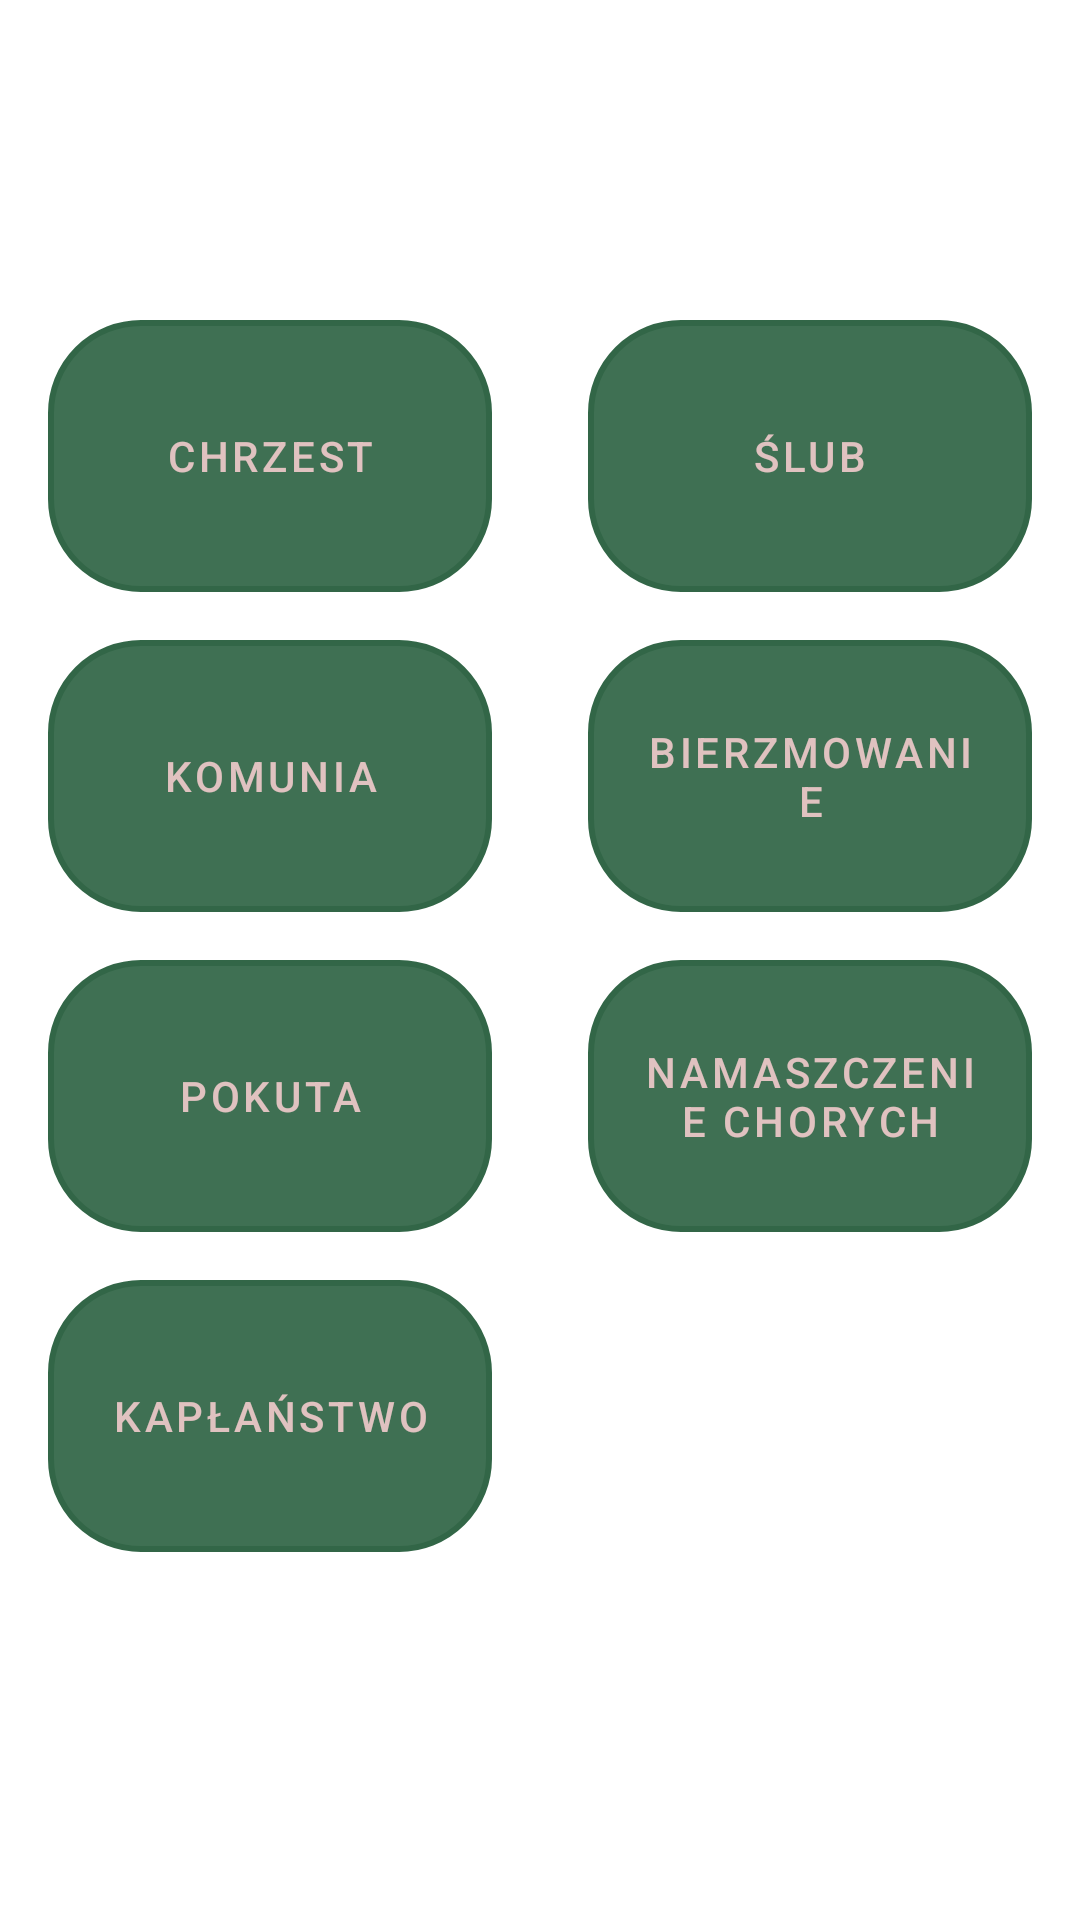

Produce the Android XML layout that renders to this screen, including the resource entries it uses.
<!-- AndroidManifest.xml: application theme Theme.Intentio -->
<!-- res/layout/fragment_sacraments.xml -->
<?xml version="1.0" encoding="utf-8"?>
<androidx.appcompat.widget.LinearLayoutCompat xmlns:android="http://schemas.android.com/apk/res/android"
    xmlns:tools="http://schemas.android.com/tools"
    android:layout_width="match_parent"
    android:layout_height="match_parent"
    android:orientation="vertical"
    tools:context=".ui.main.sacraments.SacramentsFragment">

    <ImageView
        android:layout_width="match_parent"
        android:layout_height="0dp"
        android:layout_weight="1"/>

    <androidx.appcompat.widget.LinearLayoutCompat
        android:layout_width="match_parent"
        android:layout_height="0dp"
        android:orientation="horizontal"
        android:layout_weight="1">

        <Button
            android:id="@+id/baptism"
            android:layout_width="0dp"
            android:layout_height="match_parent"
            android:layout_weight="1"
            android:layout_marginHorizontal="16dp"
            android:layout_marginBottom="16dp"
            android:background="@drawable/round_button"
            android:text="Chrzest"/>

        <Button
            android:id="@+id/slub"
            android:layout_width="0dp"
            android:layout_height="match_parent"
            android:layout_weight="1"
            android:layout_marginHorizontal="16dp"
            android:layout_marginBottom="16dp"
            android:background="@drawable/round_button"
            android:text="Ślub"/>

    </androidx.appcompat.widget.LinearLayoutCompat>

    <androidx.appcompat.widget.LinearLayoutCompat
        android:layout_width="match_parent"
        android:layout_height="0dp"
        android:orientation="horizontal"
        android:layout_weight="1">

        <Button
            android:id="@+id/komunia"
            android:layout_width="0dp"
            android:layout_height="match_parent"
            android:layout_weight="1"
            android:layout_marginHorizontal="16dp"
            android:layout_marginBottom="16dp"
            android:background="@drawable/round_button"
            android:text="Komunia"/>

        <Button
            android:id="@+id/bierzmowanie"
            android:layout_width="0dp"
            android:layout_height="match_parent"
            android:layout_weight="1"
            android:layout_marginHorizontal="16dp"
            android:layout_marginBottom="16dp"
            android:background="@drawable/round_button"
            android:text="Bierzmowanie"/>

    </androidx.appcompat.widget.LinearLayoutCompat>

    <androidx.appcompat.widget.LinearLayoutCompat
        android:layout_width="match_parent"
        android:layout_height="0dp"
        android:orientation="horizontal"
        android:layout_weight="1">

        <Button
            android:id="@+id/pokuta"
            android:layout_width="0dp"
            android:layout_height="match_parent"
            android:layout_weight="1"
            android:layout_marginHorizontal="16dp"
            android:layout_marginBottom="16dp"
            android:background="@drawable/round_button"
            android:text="Pokuta"/>

        <Button
            android:id="@+id/namaszczenie"
            android:layout_width="0dp"
            android:layout_height="match_parent"
            android:layout_weight="1"
            android:layout_marginHorizontal="16dp"
            android:layout_marginBottom="16dp"
            android:background="@drawable/round_button"
            android:text="Namaszczenie chorych"/>

    </androidx.appcompat.widget.LinearLayoutCompat>

    <androidx.appcompat.widget.LinearLayoutCompat
        android:layout_width="match_parent"
        android:layout_height="0dp"
        android:orientation="horizontal"
        android:layout_weight="1">

        <Button
            android:id="@+id/others"
            android:layout_width="0dp"
            android:layout_height="match_parent"
            android:layout_weight="1"
            android:layout_marginHorizontal="16dp"
            android:layout_marginBottom="16dp"
            android:background="@drawable/round_button"
            android:text="Kapłaństwo"/>

        <Button
            android:id="@+id/blank"
            android:layout_width="0dp"
            android:layout_height="match_parent"
            android:layout_weight="1"
            android:layout_marginHorizontal="16dp"
            android:layout_marginBottom="16dp"
            android:background="@drawable/round_button"
            android:visibility="invisible"/>

    </androidx.appcompat.widget.LinearLayoutCompat>




    <ImageView
        android:layout_width="match_parent"
        android:layout_height="0dp"
        android:layout_weight="1"/>

</androidx.appcompat.widget.LinearLayoutCompat>
<!-- resources referenced by this layout -->
<resources>
  <!-- drawable round_button (drawable) -->
  <?xml version="1.0" encoding="utf-8"?>
  <shape xmlns:android="http://schemas.android.com/apk/res/android"
      android:shape="rectangle">
      <stroke android:width="2dp" android:color="@color/green_fig"/>
      <solid android:color="#eeffffff" />
      <corners android:bottomRightRadius="30dp"
          android:bottomLeftRadius="30dp"
          android:topRightRadius="30dp"
          android:topLeftRadius="30dp"/>
  </shape>
  <style name="Theme.Intentio" parent="Theme.MaterialComponents.DayNight.DarkActionBar">
          
          <item name="colorPrimary">#326647</item>
          <item name="colorPrimaryVariant">#326647</item>
          <item name="colorOnPrimary">#e0c2c0</item>
          
          <item name="colorSecondary">#57394a</item>
          <item name="colorSecondaryVariant">#57394a</item>
          <item name="colorOnSecondary">#dbb0a0</item>
          
          <item name="android:statusBarColor">?attr/colorPrimary</item>
          
      </style>
  <color name="green_fig">#326647</color>
</resources>
